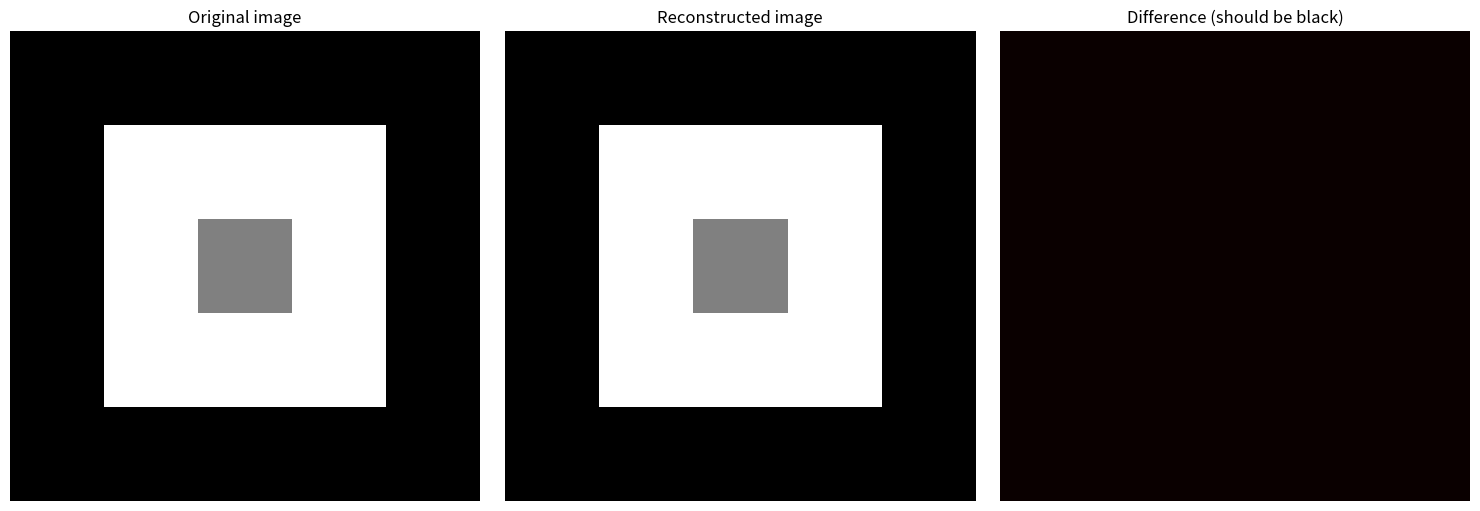

Here is the Python script that generated this plot:
#!/usr/bin/env python3

import numpy as np
import sys
import matplotlib.pyplot as plt

def compress(uncompressed):
    dict_size = 256
    dictionary = dict((chr(i), i) for i in range(dict_size))
    w = ""
    result = []
    for c in uncompressed:
        wc = w + c
        if wc in dictionary:
            w = wc
        else:
            result.append(dictionary[w])
            dictionary[wc] = dict_size
            dict_size += 1
            w = c
    if w:
        result.append(dictionary[w])
    return result

def uncompress(compressed):
    dict_size = 256
    dictionary = dict((i, chr(i)) for i in range(dict_size))
    result = []
    
    if not compressed:
        return ""
    
    # Initialize with first code
    w = chr(compressed[0])
    result.append(w)
    
    for code in compressed[1:]:
        if code in dictionary:
            entry = dictionary[code]
        elif code == dict_size:
            # Special case: code not yet in dictionary
            entry = w + w[0]
        else:
            raise ValueError(f"Invalid compressed code: {code}")
        
        result.append(entry)
        
        # Add new entry to dictionary
        dictionary[dict_size] = w + entry[0]
        dict_size += 1
        
        w = entry
    
    return ''.join(result)

def main() -> int:
	# Image generation
    height, width = 100, 100
    image = np.zeros((height, width), dtype=np.uint8)
    image[20:80, 20:80] = 200
    image[40:60, 40:60] = 100
    flat_image = image.flatten()
    uncompressed = ''.join(chr(p) for p in flat_image)  # As bytes
    print(f"Approximate size without compression: {len(uncompressed)} bits")

    compressed_codes = compress(uncompressed)
    num_codes = len(compressed_codes)
    max_code = max(compressed_codes)
    bits_needed = max(9, (max_code.bit_length()))
    approx_size = (num_codes * bits_needed) // 8 + ((num_codes * bits_needed) % 8 > 0)

    print(f"Number of codes: {num_codes}")
    print(f"Approximate size with compression: {approx_size} bits")

    # Test decompression
    decompressed = uncompress(compressed_codes)
    print(f"Compression/decompression successful: {uncompressed == decompressed}")
    
    
    # Image reconstruction
    decompressed_image = np.array([ord(c) for c in decompressed], dtype=np.uint8)
    reconstructed_image = decompressed_image.reshape((height, width))

    # Display images
    fig, axes = plt.subplots(1, 3, figsize=(15, 5))
    
    # Original image
    axes[0].imshow(image, cmap='gray')
    axes[0].set_title('Original image')
    axes[0].axis('off')
    
    # Reconstructed image
    axes[1].imshow(reconstructed_image, cmap='gray')
    axes[1].set_title('Reconstructed image')
    axes[1].axis('off')
    
    # Difference between images
    difference = np.abs(image.astype(int) - reconstructed_image.astype(int))
    axes[2].imshow(difference, cmap='hot')
    axes[2].set_title('Difference (should be black)')
    axes[2].axis('off')
    
    plt.tight_layout()
    plt.show()
    
    # Reconstruction verification
    images_match = np.array_equal(image, reconstructed_image)
    print(f"\nPerfect image reconstruction: {images_match}")
    if not images_match:
        max_diff = np.max(difference)
        print(f"Maximum difference: {max_diff}")
    
    return 0

if __name__ == "__main__":
    sys.exit(main())
